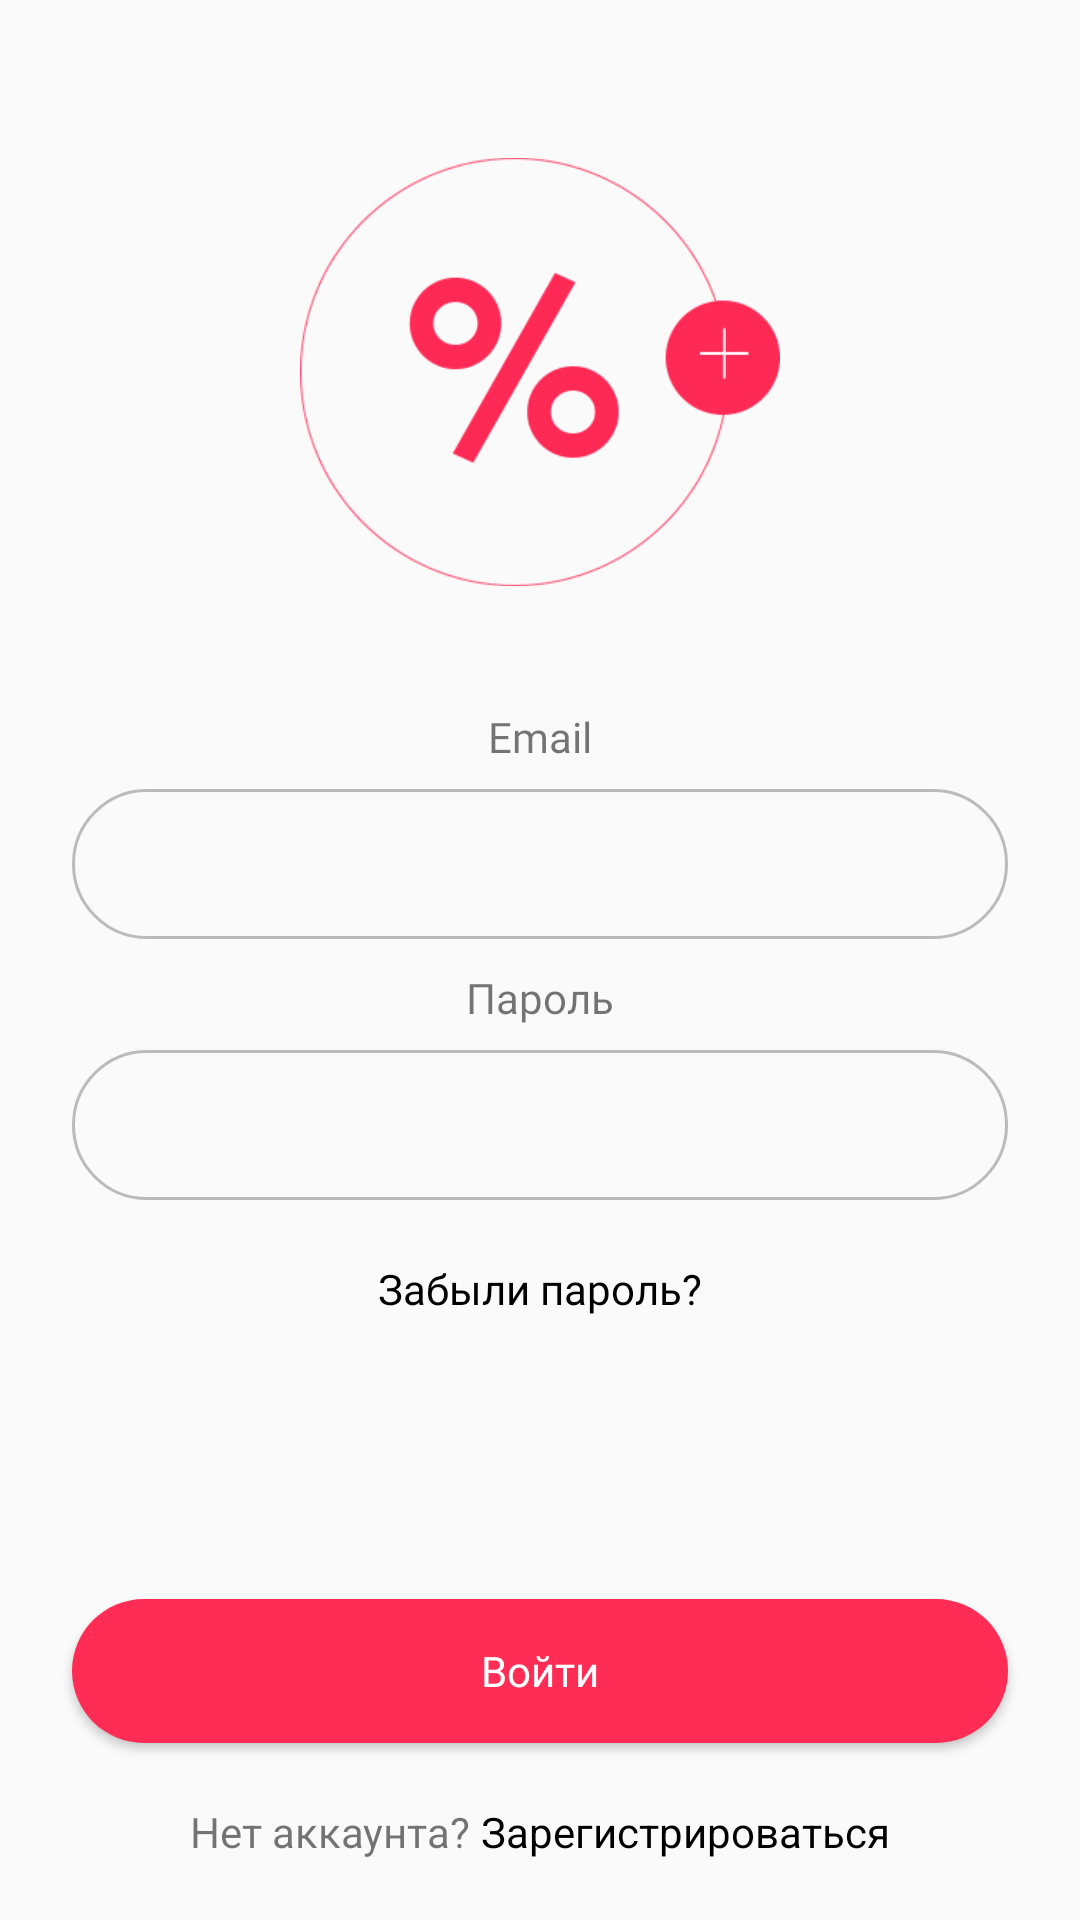

Reconstruct the res/layout file that produces this screen, plus the resources it refers to.
<!-- AndroidManifest.xml: application theme AppTheme -->
<!-- res/layout/activity_auth.xml -->
<?xml version="1.0" encoding="utf-8"?>
<android.support.v4.widget.NestedScrollView xmlns:android="http://schemas.android.com/apk/res/android"
    xmlns:app="http://schemas.android.com/apk/res-auto"
    android:layout_width="match_parent"
    android:layout_height="match_parent"
    android:fillViewport="true"
    xmlns:tools="http://schemas.android.com/tools">

    <android.support.constraint.ConstraintLayout
        android:layout_width="match_parent"
        android:layout_height="match_parent"
        android:fillViewport="true"
        android:focusable="true"
        android:focusableInTouchMode="true"
        android:paddingBottom="20dp"
        tools:context=".activities.AuthActivity">


        <ImageView
            android:id="@+id/imageView2"
            android:layout_width="160dp"
            android:layout_height="160dp"
            android:layout_marginEnd="8dp"
            android:layout_marginStart="8dp"
            android:layout_marginTop="44dp"
            app:layout_constraintEnd_toEndOf="parent"
            app:layout_constraintStart_toStartOf="parent"
            app:layout_constraintTop_toTopOf="parent"
            app:srcCompat="@drawable/logo_big" />

        <TextView
            android:id="@+id/textView"
            android:layout_width="wrap_content"
            android:layout_height="wrap_content"
            android:layout_marginEnd="8dp"
            android:layout_marginStart="8dp"
            android:layout_marginTop="32dp"
            android:fontFamily="@font/new_font"
            android:text="Email"
            app:layout_constraintEnd_toEndOf="parent"
            app:layout_constraintStart_toStartOf="parent"
            app:layout_constraintTop_toBottomOf="@+id/imageView2" />

        <EditText
            android:id="@+id/et_email_auth"
            android:layout_width="0dp"
            android:layout_height="50dp"
            android:layout_marginEnd="24dp"
            android:layout_marginStart="24dp"
            android:layout_marginTop="8dp"
            android:background="@drawable/edittext_bg"
            android:ems="10"
            android:fontFamily="@font/new_font"
            android:inputType="textPersonName"
            android:paddingBottom="10dp"
            android:paddingLeft="20dp"
            android:paddingRight="20dp"
            android:paddingTop="8dp"
            android:textAlignment="center"
            android:textSize="20sp"
            app:layout_constraintEnd_toEndOf="parent"
            app:layout_constraintStart_toStartOf="parent"
            app:layout_constraintTop_toBottomOf="@+id/textView" />

        <TextView
            android:id="@+id/textView2"
            android:layout_width="wrap_content"
            android:layout_height="wrap_content"
            android:layout_marginEnd="8dp"
            android:layout_marginStart="8dp"
            android:layout_marginTop="10dp"
            android:fontFamily="@font/new_font"
            android:text="Пароль"
            app:layout_constraintEnd_toEndOf="parent"
            app:layout_constraintStart_toStartOf="parent"
            app:layout_constraintTop_toBottomOf="@+id/et_email_auth" />

        <EditText
            android:id="@+id/et_password_auth"
            android:layout_width="0dp"
            android:layout_height="50dp"
            android:layout_marginEnd="24dp"
            android:layout_marginStart="24dp"
            android:layout_marginTop="8dp"
            android:background="@drawable/edittext_bg"
            android:ems="10"
            android:fontFamily="@font/new_font"
            android:inputType="textPassword"
            android:paddingBottom="10dp"
            android:paddingLeft="20dp"
            android:paddingRight="20dp"
            android:paddingTop="8dp"
            android:textAlignment="center"
            android:textSize="20sp"
            app:layout_constraintEnd_toEndOf="parent"
            app:layout_constraintStart_toStartOf="parent"
            app:layout_constraintTop_toBottomOf="@+id/textView2" />

        <TextView
            android:id="@+id/forgot_password"
            android:layout_width="wrap_content"
            android:layout_height="wrap_content"
            android:layout_marginTop="20dp"
            android:fontFamily="@font/new_font"
            android:text="Забыли пароль?"
            android:textColor="#000"
            app:layout_constraintEnd_toEndOf="parent"
            app:layout_constraintStart_toStartOf="parent"
            app:layout_constraintTop_toBottomOf="@+id/et_password_auth" />

        <Button
            android:id="@+id/sign_in_auth"
            android:layout_width="match_parent"
            android:layout_height="wrap_content"
            android:layout_marginBottom="20dp"
            android:layout_marginEnd="24dp"
            android:layout_marginStart="24dp"
            android:background="@drawable/btn_circle"
            android:fontFamily="@font/new_font"
            android:text="Войти"
            android:textAllCaps="false"
            android:textColor="#fff"
            app:layout_constraintBottom_toTopOf="@+id/linear_layout2"
            app:layout_constraintEnd_toEndOf="parent"
            app:layout_constraintStart_toStartOf="parent" />

        <LinearLayout
            android:id="@+id/linear_layout2"
            android:layout_width="wrap_content"
            android:layout_height="wrap_content"
            android:layout_marginEnd="24dp"
            android:layout_marginStart="24dp"
            android:layout_marginTop="20dp"
            android:gravity="center"
            android:orientation="horizontal"
            app:layout_constraintBottom_toBottomOf="parent"
            app:layout_constraintEnd_toEndOf="parent"
            app:layout_constraintStart_toStartOf="parent">

            <TextView
                android:layout_width="wrap_content"
                android:layout_height="wrap_content"
                android:text="Нет аккаунта? " />

            <TextView
                android:id="@+id/register_btn_auth"
                android:layout_width="wrap_content"
                android:layout_height="wrap_content"
                android:text="Зарегистрироваться"
                android:textColor="#000" />

        </LinearLayout>

    </android.support.constraint.ConstraintLayout>


</android.support.v4.widget.NestedScrollView>
<!-- resources referenced by this layout -->
<resources>
  <!-- drawable btn_circle (drawable) -->
  <?xml version="1.0" encoding="utf-8"?>
  <shape xmlns:android="http://schemas.android.com/apk/res/android"
      android:shape="rectangle">
  
  <solid
      android:color="#ff2d55"/>
  <corners android:radius="30dp" />
  </shape>
  <!-- drawable edittext_bg (drawable) -->
  <?xml version="1.0" encoding="utf-8" ?>
  <shape xmlns:android="http://schemas.android.com/apk/res/android"
  
      android:thickness="0dp"
  
      android:shape="rectangle">
  
      <stroke android:width="1dp"
  
          android:color="#bbbbbb"/>
      <corners android:radius="30dp" />
  </shape>
  <!-- drawable logo_big: png bitmap (drawable, 13156 bytes) -->
  <style name="AppTheme" parent="Theme.AppCompat.Light.NoActionBar">
          
          <item name="colorPrimary">@color/colorPrimary</item>
          <item name="colorPrimaryDark">@color/colorPrimaryDark</item>
          <item name="colorAccent">@color/colorAccent</item>
      </style>
  <color name="colorPrimary">#3F51B5</color>
  <color name="colorPrimaryDark">#8c1476</color>
  <color name="colorAccent">#FF4081</color>
</resources>
